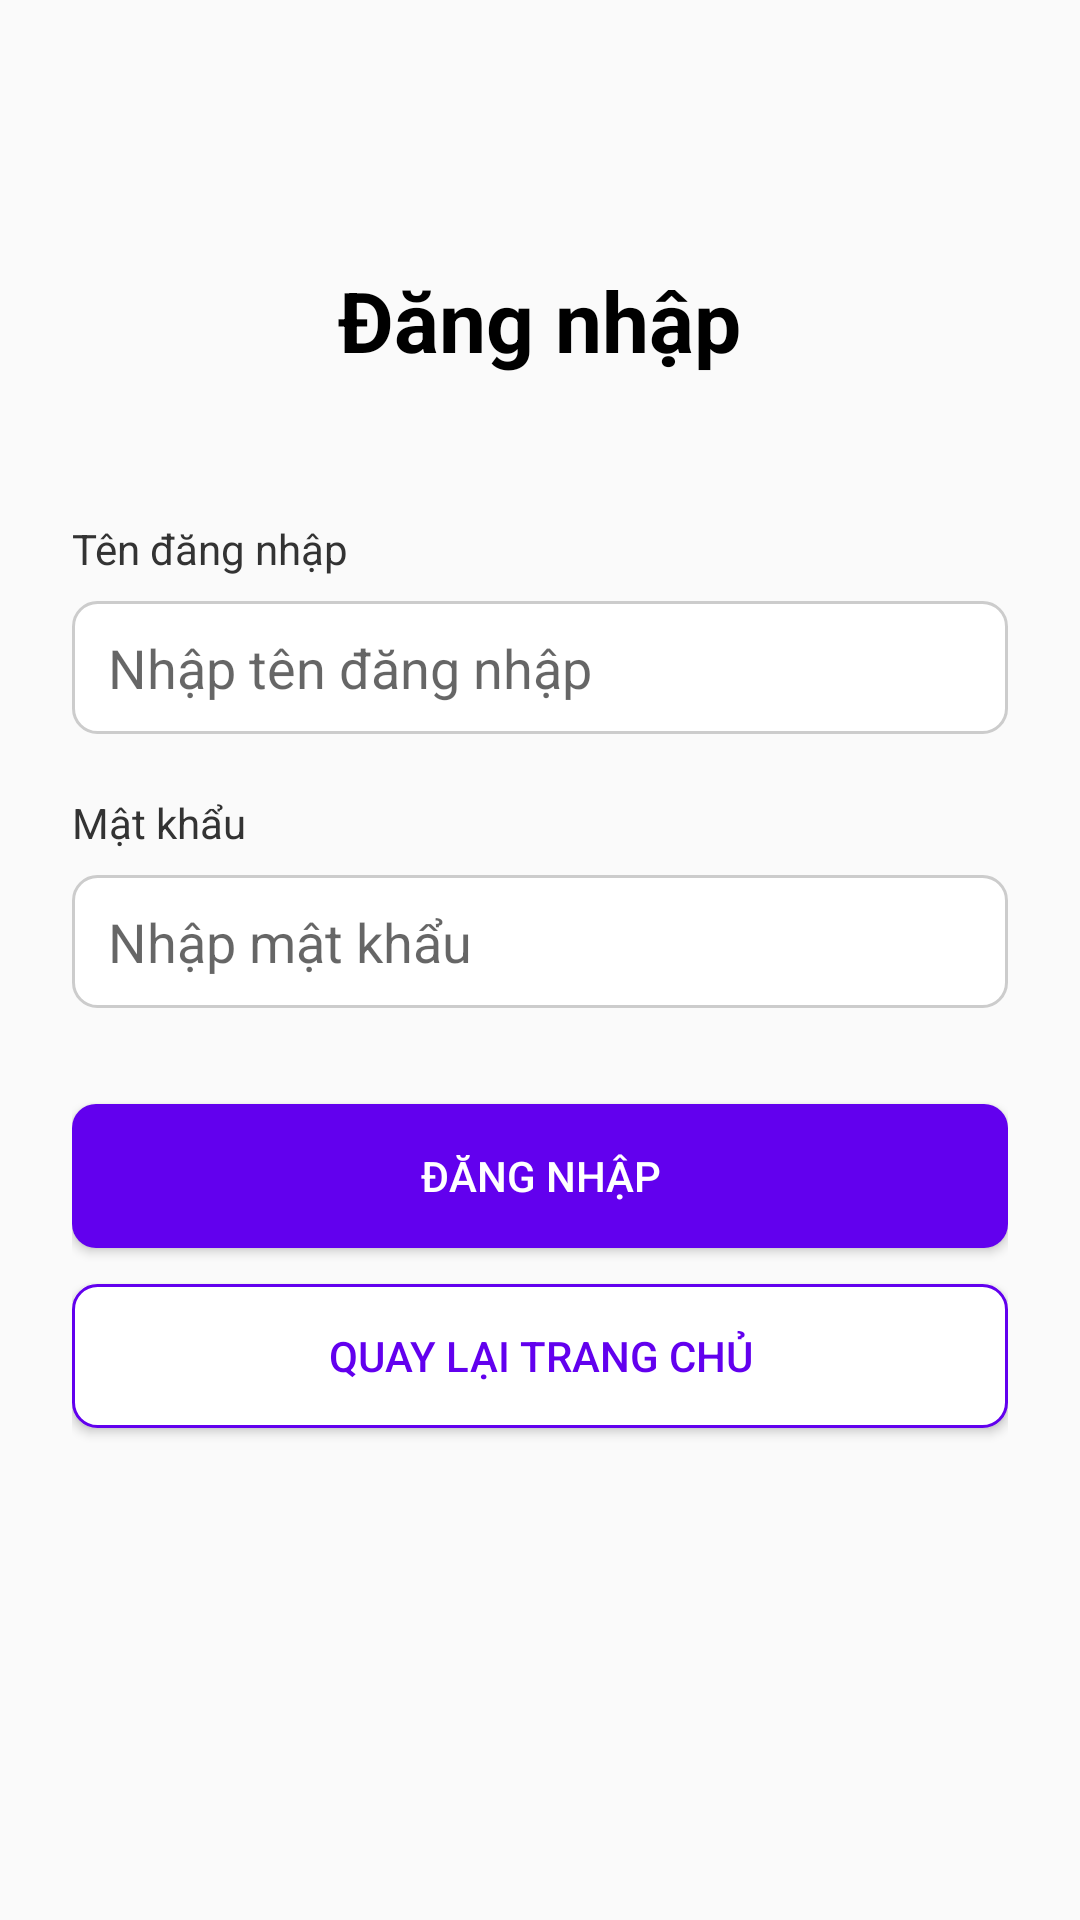

Here is an Android app screen rendered from its layout file. Give the layout XML and the strings, colors and styles it references.
<!-- AndroidManifest.xml: application theme Theme.Miniproject2 -->
<!-- res/layout/activity_login.xml -->
<?xml version="1.0" encoding="utf-8"?>
<LinearLayout xmlns:android="http://schemas.android.com/apk/res/android"
    xmlns:tools="http://schemas.android.com/tools"
    android:id="@+id/main"
    android:layout_width="match_parent"
    android:layout_height="match_parent"
    android:gravity="center_horizontal"
    android:orientation="vertical"
    android:padding="24dp"
    tools:context=".activities.LoginActivity">

    <TextView
        android:id="@+id/tvLoginTitle"
        android:layout_width="wrap_content"
        android:layout_height="wrap_content"
        android:layout_marginTop="64dp"
        android:layout_marginBottom="48dp"
        android:text="Đăng nhập"
        android:textColor="#000000"
        android:textSize="28sp"
        android:textStyle="bold" />

    
    <TextView
        android:layout_width="match_parent"
        android:layout_height="wrap_content"
        android:layout_marginBottom="8dp"
        android:text="Tên đăng nhập"
        android:textColor="#333333"
        android:textSize="14sp" />

    <EditText
        android:id="@+id/etUsername"
        android:layout_width="match_parent"
        android:layout_height="wrap_content"
        android:layout_marginBottom="20dp"
        android:background="@drawable/edittext_border"
        android:hint="Nhập tên đăng nhập"
        android:inputType="text" />

    
    <TextView
        android:layout_width="match_parent"
        android:layout_height="wrap_content"
        android:layout_marginBottom="8dp"
        android:text="Mật khẩu"
        android:textColor="#333333"
        android:textSize="14sp" />

    <EditText
        android:id="@+id/etPassword"
        android:layout_width="match_parent"
        android:layout_height="wrap_content"
        android:layout_marginBottom="32dp"
        android:background="@drawable/edittext_border"
        android:hint="Nhập mật khẩu"
        android:inputType="textPassword" />

    <Button
        android:id="@+id/btnLogin"
        android:layout_width="match_parent"
        android:layout_height="wrap_content"
        android:background="@drawable/button_background"
        android:padding="12dp"
        android:text="Đăng nhập"
        android:textColor="#FFFFFF" />

    <Button
        android:id="@+id/btnBack"
        android:layout_width="match_parent"
        android:layout_height="wrap_content"
        android:layout_marginTop="12dp"
        android:background="@drawable/button_white_background"
        android:padding="12dp"
        android:text="Quay lại trang chủ"
        android:textColor="#6200EE" />

</LinearLayout>
<!-- resources referenced by this layout -->
<resources>
  <!-- drawable button_background (drawable) -->
  <?xml version="1.0" encoding="utf-8"?>
  <ripple xmlns:android="http://schemas.android.com/apk/res/android"
      android:color="#40FFFFFF"> 
      <item>
          <shape android:shape="rectangle">
              <solid android:color="#6200EE" /> 
              <corners android:radius="8dp" />
          </shape>
      </item>
  </ripple>
  <!-- drawable button_white_background (drawable) -->
  <?xml version="1.0" encoding="utf-8"?>
  <ripple xmlns:android="http://schemas.android.com/apk/res/android"
      android:color="#20000000"> 
      <item>
          <shape android:shape="rectangle">
              <solid android:color="#FFFFFF" />
              <stroke
                  android:width="1dp"
                  android:color="#6200EE" />
              <corners android:radius="8dp" />
          </shape>
      </item>
  </ripple>
  <!-- drawable edittext_border (drawable) -->
  <?xml version="1.0" encoding="utf-8"?>
  
  <shape xmlns:android="http://schemas.android.com/apk/res/android">
      <stroke
          android:width="1dp"
          android:color="#CCCCCC" />
      <corners android:radius="8dp" />
      <solid android:color="#FFFFFF" />
      <padding
          android:bottom="10dp"
          android:left="12dp"
          android:right="12dp"
          android:top="10dp" />
  </shape>
  <style name="Theme.Miniproject2" parent="Theme.AppCompat.Light.NoActionBar" />
</resources>
